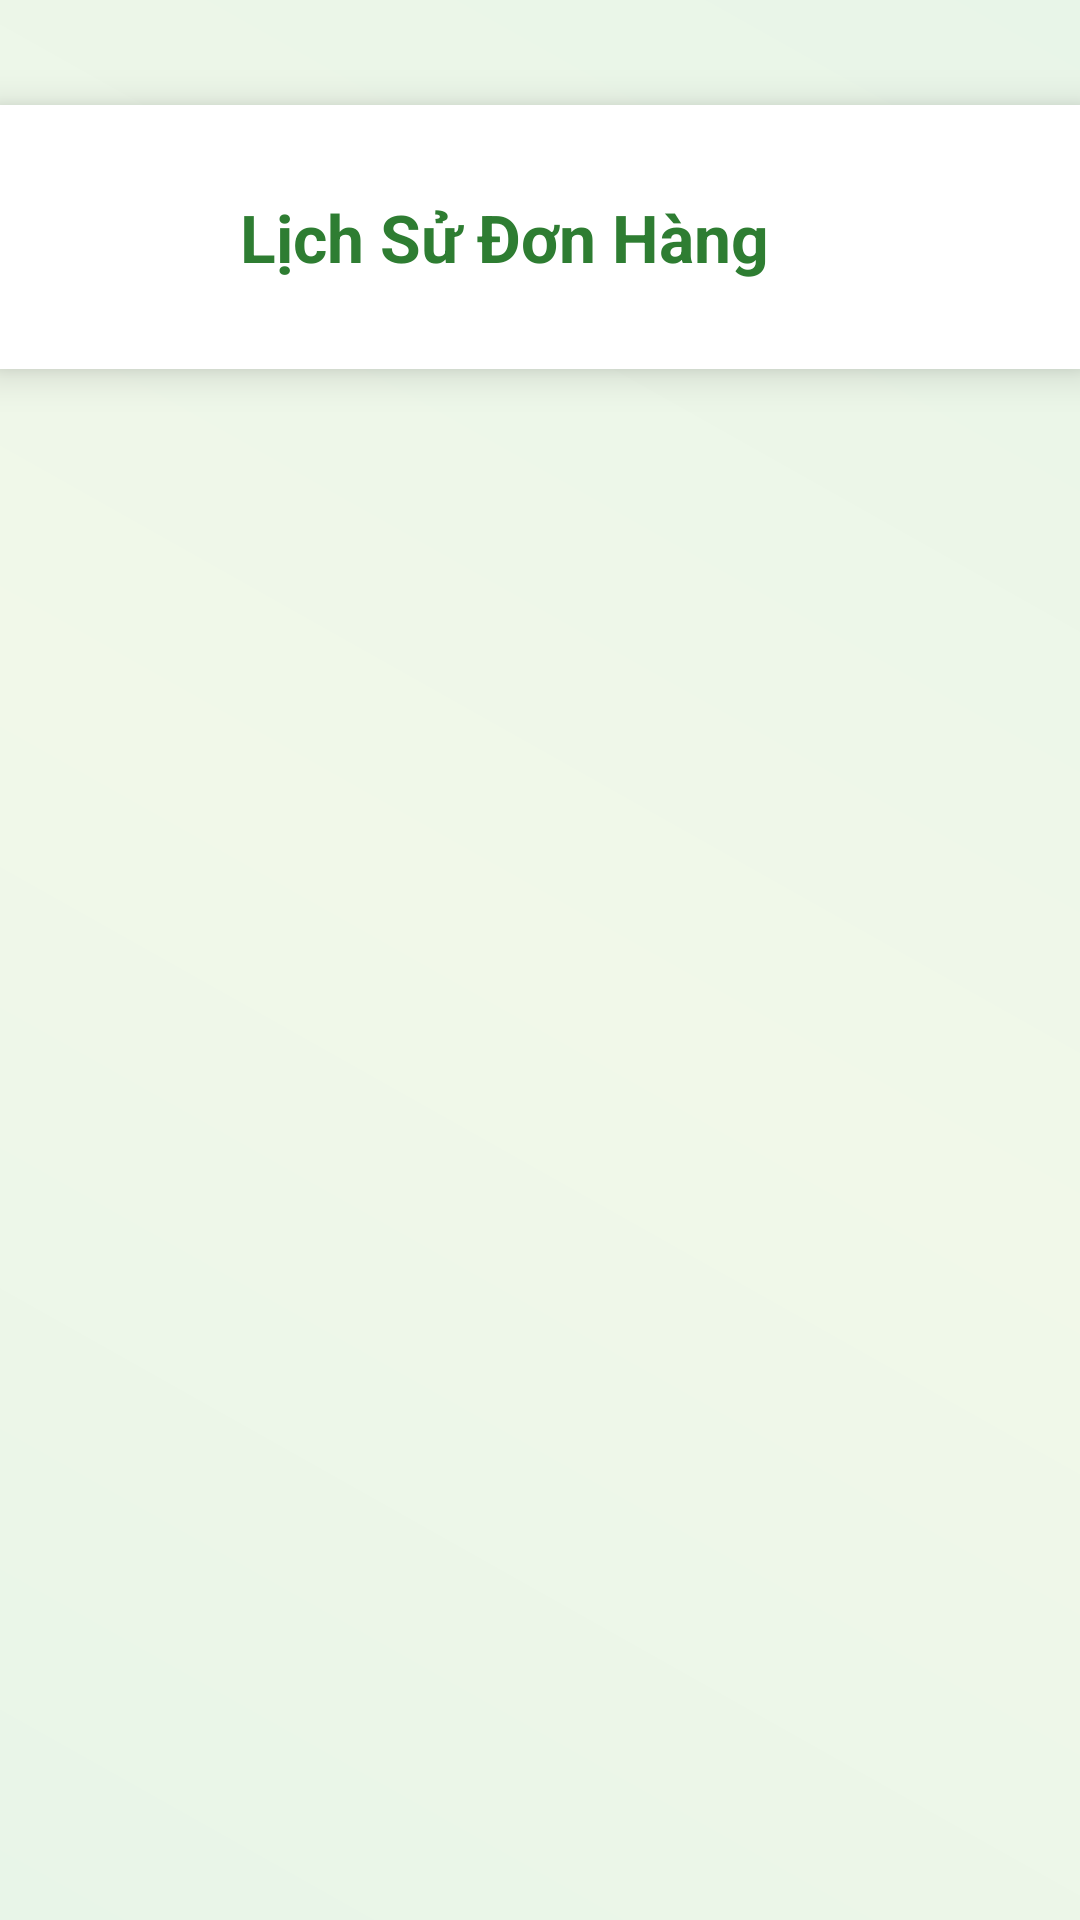

Write the Android layout XML for this screen, with the resource values it uses.
<!-- AndroidManifest.xml: application theme Theme.GioChaApp -->
<!-- res/layout/fragment_order_history.xml -->
<?xml version="1.0" encoding="utf-8"?>
<LinearLayout xmlns:android="http://schemas.android.com/apk/res/android"
    xmlns:app="http://schemas.android.com/apk/res-auto"
    android:layout_width="match_parent"
    android:layout_height="match_parent"
    android:orientation="vertical"
    android:background="@drawable/gradient_background">

    
    <LinearLayout
        android:layout_width="match_parent"
        android:layout_height="wrap_content"
        android:background="@color/background_white"
        android:orientation="horizontal"
        android:padding="20dp"
        android:paddingTop="60dp"
        android:gravity="center_vertical"
        android:elevation="8dp"
        android:layout_marginTop="35dp">

        <ImageButton
            android:id="@+id/back_button"
            android:layout_width="48dp"
            android:layout_height="48dp"
            android:src="@drawable/ic_arrow_left"
            android:background="@drawable/circle_white_border"
            android:layout_marginEnd="12dp"
            android:contentDescription="Nút quay lại"
            app:tint="#2E7D32"/>

        <TextView
            android:layout_width="wrap_content"
            android:layout_height="wrap_content"
            android:text="Lịch Sử Đơn Hàng"
            android:textColor="#2E7D32"
            android:textSize="22sp"
            android:textStyle="bold" />

    </LinearLayout>

    
    <androidx.recyclerview.widget.RecyclerView
        android:id="@+id/recycler_view_orders"
        android:layout_width="match_parent"
        android:layout_height="0dp"
        android:layout_weight="1"
        android:padding="20dp" />

    
    <LinearLayout
        android:id="@+id/empty_state_layout"
        android:layout_width="match_parent"
        android:layout_height="0dp"
        android:layout_weight="1"
        android:orientation="vertical"
        android:gravity="center"
        android:padding="40dp"
        android:visibility="gone">

        <androidx.cardview.widget.CardView
            android:layout_width="120dp"
            android:layout_height="120dp"
            app:cardCornerRadius="60dp"
            app:cardElevation="0dp"
            android:layout_marginBottom="20dp">

            <LinearLayout
                android:layout_width="match_parent"
                android:layout_height="match_parent"
                android:background="@drawable/gradient_light"
                android:gravity="center">

                <ImageView
                    android:layout_width="60dp"
                    android:layout_height="60dp"
                    android:src="@drawable/ic_history"
                    app:tint="#81C784" />

            </LinearLayout>

        </androidx.cardview.widget.CardView>

        <TextView
            android:layout_width="wrap_content"
            android:layout_height="wrap_content"
            android:text="Chưa có đơn hàng nào"
            android:textColor="#66BB6A"
            android:textSize="18sp"
            android:textStyle="bold"
            android:layout_marginBottom="8dp" />

        <TextView
            android:layout_width="wrap_content"
            android:layout_height="wrap_content"
            android:text="Hãy bắt đầu đặt một số giò chả ngon!"
            android:textColor="#81C784"
            android:textSize="14sp"
            android:textAlignment="center" />

    </LinearLayout>

</LinearLayout>
<!-- resources referenced by this layout -->
<resources>
  <color name="background_white">#FFFFFF</color>
  <!-- drawable circle_white_border (drawable) -->
  <?xml version="1.0" encoding="utf-8"?>
  <shape xmlns:android="http://schemas.android.com/apk/res/android"
      android:shape="oval">
  
      
      <solid android:color="@android:color/white" />
  
  </shape>
  <!-- drawable gradient_background (drawable) -->
  <?xml version="1.0" encoding="utf-8"?>
  <shape xmlns:android="http://schemas.android.com/apk/res/android">
      <gradient
          android:startColor="#E8F5E8"
          android:centerColor="#F1F8E9"
          android:endColor="#E8F5E8"
          android:angle="45" />
  </shape>
  <!-- drawable gradient_light (drawable) -->
  <?xml version="1.0" encoding="utf-8"?>
  <shape xmlns:android="http://schemas.android.com/apk/res/android">
      <gradient
          android:startColor="#E8F5E8"
          android:endColor="#F1F8E9"
          android:angle="45" />
  </shape>
  <style name="Theme.GioChaApp" parent="Base.Theme.GioChaApp" />
  <style name="Base.Theme.GioChaApp" parent="Theme.Material3.DayNight.NoActionBar">
          
          
      </style>
</resources>
